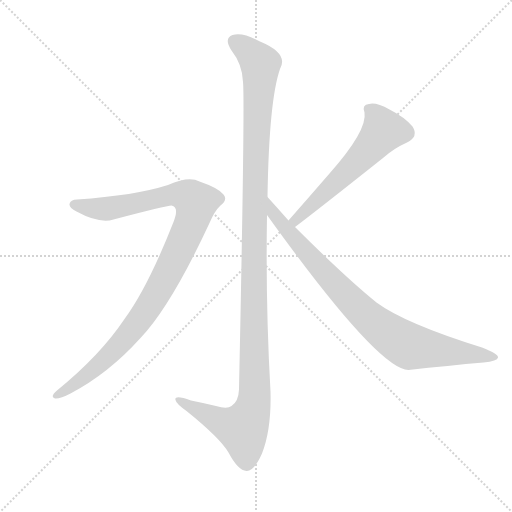
t = 0.00 s
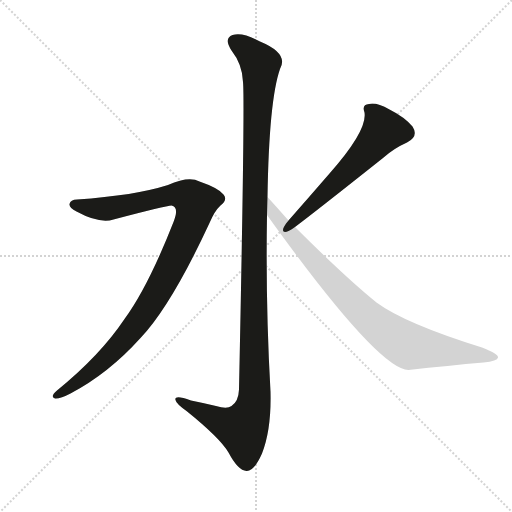
t = 3.00 s
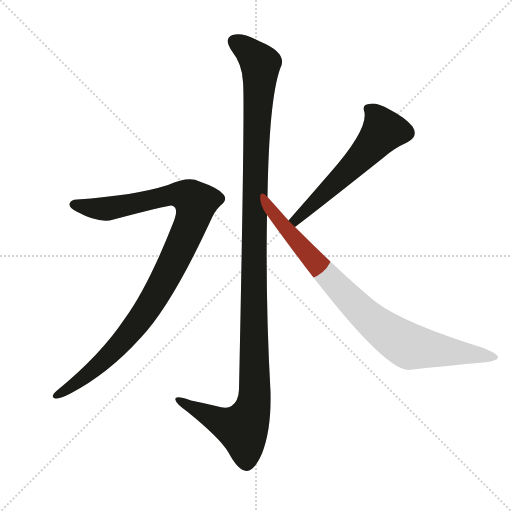
t = 3.20 s
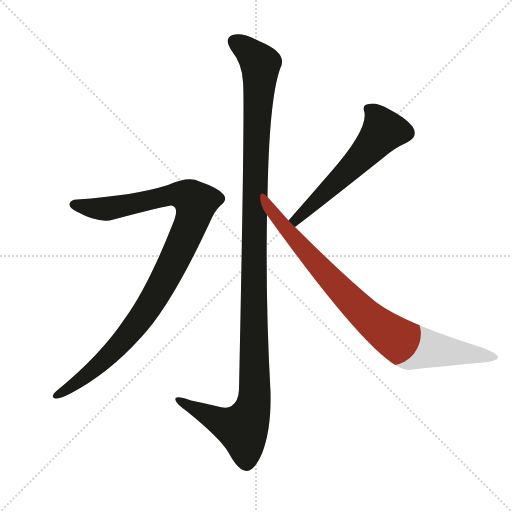
t = 3.40 s
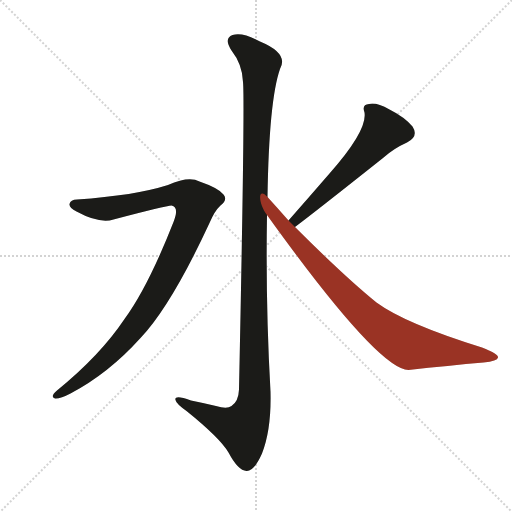
t = 3.59 s
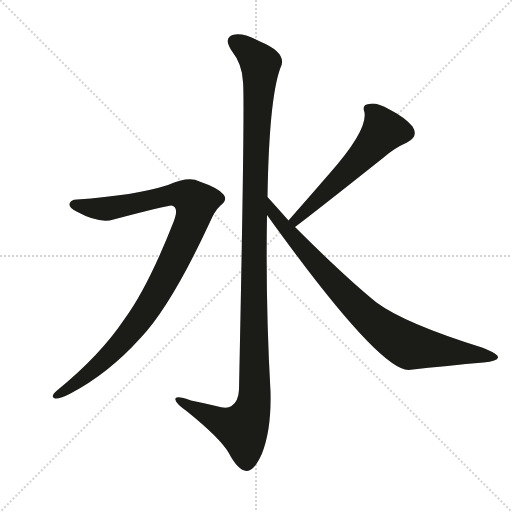
t = 4.22 s

The animated SVG that drew these frames (rendered in a browser with its animation timeline set to each time). Animation: 4 CSS @keyframes rules; one cycle of 4.22 s.

<svg version="1.1" viewBox="0 0 1024 1024" xmlns="http://www.w3.org/2000/svg">
  <g stroke="lightgray" stroke-dasharray="1,1" stroke-width="1" transform="scale(4, 4)">
    <line x1="0" y1="0" x2="256" y2="256"></line>
    <line x1="256" y1="0" x2="0" y2="256"></line>
    <line x1="128" y1="0" x2="128" y2="256"></line>
    <line x1="0" y1="128" x2="256" y2="128"></line>
  </g>
  <g transform="scale(1, -1) translate(0, -900)">
    <style type="text/css">
      
        @keyframes keyframes0 {
          from {
            stroke: #9a3324;
            stroke-dashoffset: 1197;
            stroke-width: 128;
          }
          80% {
            animation-timing-function: step-end;
            stroke: #9a3324;
            stroke-dashoffset: 0;
            stroke-width: 128;
          }
          to {
            stroke: #1b1b18;
            stroke-width: 1024;
          }
        }
        #make-me-a-hanzi-animation-0 {
          animation: keyframes0 1.22412109375s both;
          animation-delay: 0s;
          animation-timing-function: linear;
        }
      
        @keyframes keyframes1 {
          from {
            stroke: #9a3324;
            stroke-dashoffset: 997;
            stroke-width: 128;
          }
          76% {
            animation-timing-function: step-end;
            stroke: #9a3324;
            stroke-dashoffset: 0;
            stroke-width: 128;
          }
          to {
            stroke: #1b1b18;
            stroke-width: 1024;
          }
        }
        #make-me-a-hanzi-animation-1 {
          animation: keyframes1 1.0613606770833333s both;
          animation-delay: 1.22412109375s;
          animation-timing-function: linear;
        }
      
        @keyframes keyframes2 {
          from {
            stroke: #9a3324;
            stroke-dashoffset: 568;
            stroke-width: 128;
          }
          65% {
            animation-timing-function: step-end;
            stroke: #9a3324;
            stroke-dashoffset: 0;
            stroke-width: 128;
          }
          to {
            stroke: #1b1b18;
            stroke-width: 1024;
          }
        }
        #make-me-a-hanzi-animation-2 {
          animation: keyframes2 0.7122395833333334s both;
          animation-delay: 2.285481770833333s;
          animation-timing-function: linear;
        }
      
        @keyframes keyframes3 {
          from {
            stroke: #9a3324;
            stroke-dashoffset: 840;
            stroke-width: 128;
          }
          73% {
            animation-timing-function: step-end;
            stroke: #9a3324;
            stroke-dashoffset: 0;
            stroke-width: 128;
          }
          to {
            stroke: #1b1b18;
            stroke-width: 1024;
          }
        }
        #make-me-a-hanzi-animation-3 {
          animation: keyframes3 0.93359375s both;
          animation-delay: 2.9977213541666665s;
          animation-timing-function: linear;
        }
      
    </style>
    
      <path d="M 535 506 Q 538 699 560 762 Q 578 793 520 817 Q 486 836 465 830 Q 447 823 463 799 Q 485 771 486 736 Q 490 697 478 121 Q 477 97 463 88 Q 454 81 432 88 Q 407 94 382 99 Q 348 111 351 100 Q 352 93 373 78 Q 440 24 457 -5 Q 476 -41 493 -42 Q 508 -43 524 -7 Q 543 41 541 117 Q 531 294 534 470 L 535 506 Z" fill="lightgray"></path>
    
      <path d="M 154 501 Q 141 501 139 492 Q 138 485 153 477 Q 199 452 227 461 Q 333 489 343 489 Q 359 486 347 456 Q 296 326 249 262 Q 201 190 114 119 Q 99 106 110 103 Q 120 102 141 113 Q 217 153 281 224 Q 342 288 419 454 Q 429 478 441 489 Q 456 501 447 511 Q 437 524 399 537 Q 378 549 336 530 Q 270 509 154 501 Z" fill="lightgray"></path>
    
      <path d="M 590 446 Q 630 476 766 584 Q 787 603 814 615 Q 838 627 825 647 Q 809 666 779 681 Q 752 696 738 692 Q 723 691 729 675 Q 735 639 659 553 Q 620 508 577 459 C 557 436 566 428 590 446 Z" fill="lightgray"></path>
    
      <path d="M 577 459 Q 555 484 535 506 C 515 528 516 494 534 470 Q 756 161 817 160 Q 898 169 967 175 Q 995 178 996 185 Q 997 192 964 205 Q 810 253 753 295 Q 690 346 590 446 L 577 459 Z" fill="lightgray"></path>
    
    
      <clipPath id="make-me-a-hanzi-clip-0">
        <path d="M 535 506 Q 538 699 560 762 Q 578 793 520 817 Q 486 836 465 830 Q 447 823 463 799 Q 485 771 486 736 Q 490 697 478 121 Q 477 97 463 88 Q 454 81 432 88 Q 407 94 382 99 Q 348 111 351 100 Q 352 93 373 78 Q 440 24 457 -5 Q 476 -41 493 -42 Q 508 -43 524 -7 Q 543 41 541 117 Q 531 294 534 470 L 535 506 Z"></path>
      </clipPath>
      <path clip-path="url(#make-me-a-hanzi-clip-0)" d="M 473 814 L 500 795 L 521 770 L 508 455 L 507 91 L 485 42 L 442 56 L 371 91 L 369 98 L 358 98" fill="none" id="make-me-a-hanzi-animation-0" stroke-dasharray="1069 2138" stroke-linecap="round"></path>
    
      <clipPath id="make-me-a-hanzi-clip-1">
        <path d="M 154 501 Q 141 501 139 492 Q 138 485 153 477 Q 199 452 227 461 Q 333 489 343 489 Q 359 486 347 456 Q 296 326 249 262 Q 201 190 114 119 Q 99 106 110 103 Q 120 102 141 113 Q 217 153 281 224 Q 342 288 419 454 Q 429 478 441 489 Q 456 501 447 511 Q 437 524 399 537 Q 378 549 336 530 Q 270 509 154 501 Z"></path>
      </clipPath>
      <path clip-path="url(#make-me-a-hanzi-clip-1)" d="M 147 491 L 209 482 L 354 512 L 381 505 L 392 495 L 384 459 L 353 387 L 280 261 L 187 160 L 113 110" fill="none" id="make-me-a-hanzi-animation-1" stroke-dasharray="869 1738" stroke-linecap="round"></path>
    
      <clipPath id="make-me-a-hanzi-clip-2">
        <path d="M 590 446 Q 630 476 766 584 Q 787 603 814 615 Q 838 627 825 647 Q 809 666 779 681 Q 752 696 738 692 Q 723 691 729 675 Q 735 639 659 553 Q 620 508 577 459 C 557 436 566 428 590 446 Z"></path>
      </clipPath>
      <path clip-path="url(#make-me-a-hanzi-clip-2)" d="M 737 682 L 750 671 L 766 637 L 721 583 L 591 461 L 590 452" fill="none" id="make-me-a-hanzi-animation-2" stroke-dasharray="440 880" stroke-linecap="round"></path>
    
      <clipPath id="make-me-a-hanzi-clip-3">
        <path d="M 577 459 Q 555 484 535 506 C 515 528 516 494 534 470 Q 756 161 817 160 Q 898 169 967 175 Q 995 178 996 185 Q 997 192 964 205 Q 810 253 753 295 Q 690 346 590 446 L 577 459 Z"></path>
      </clipPath>
      <path clip-path="url(#make-me-a-hanzi-clip-3)" d="M 539 500 L 550 465 L 618 387 L 729 271 L 782 229 L 820 207 L 990 185" fill="none" id="make-me-a-hanzi-animation-3" stroke-dasharray="712 1424" stroke-linecap="round"></path>
    
  </g>
</svg>
